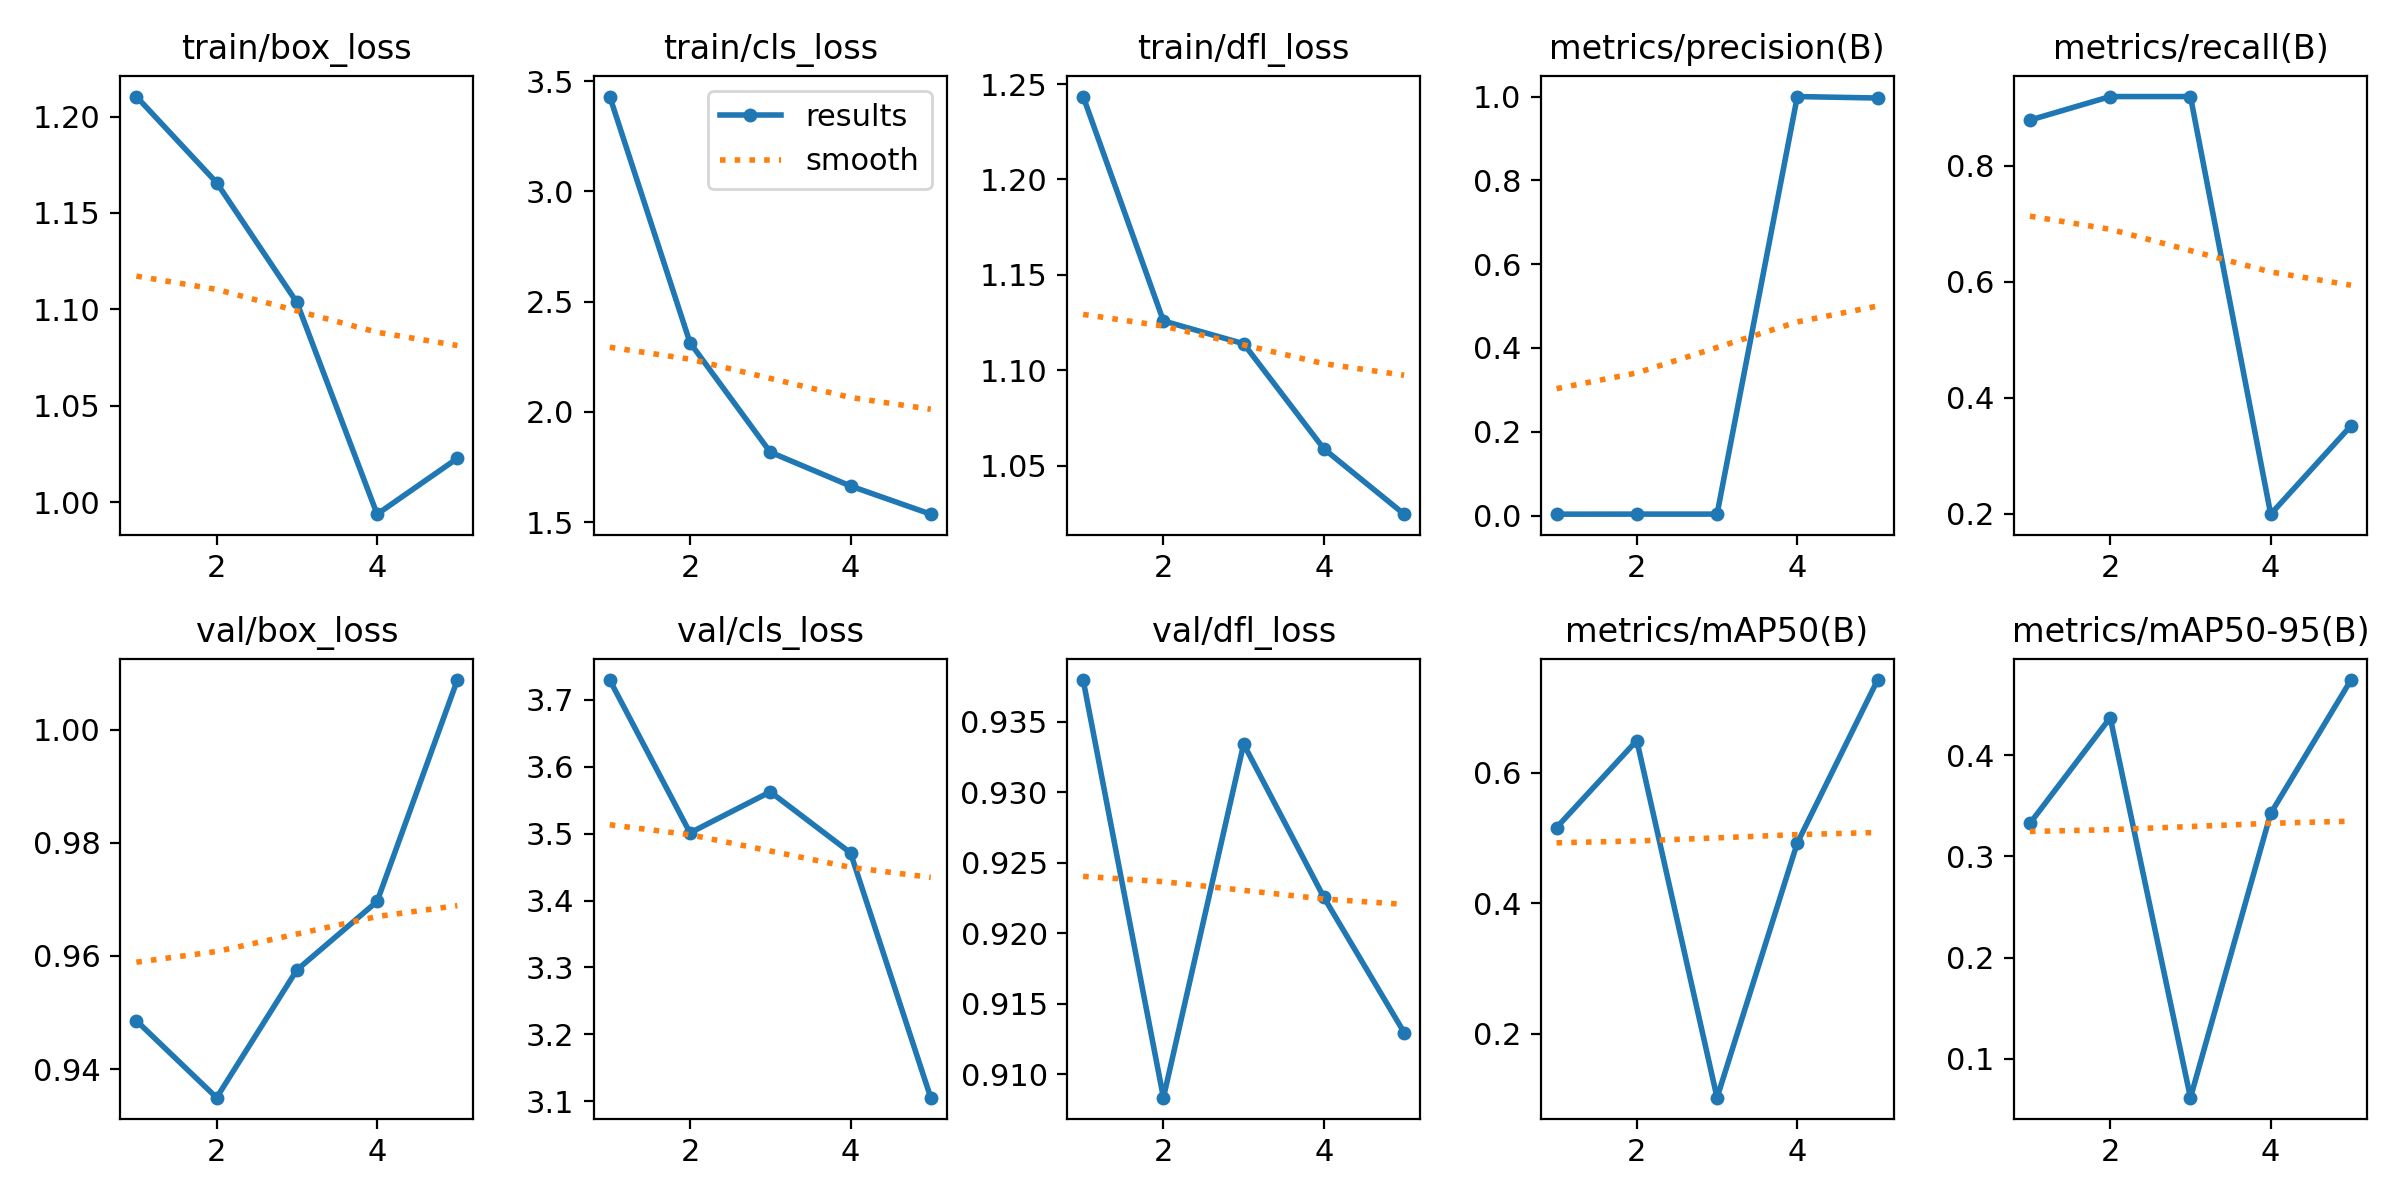

Values plotted in this chart, from the file beside it:
epoch, time, train/box_loss, train/cls_loss, train/dfl_loss, metrics/precision(B), metrics/recall(B), metrics/mAP50(B), metrics/mAP50-95(B), val/box_loss, val/cls_loss, val/dfl_loss, lr/pg0, lr/pg1, lr/pg2
1, 232.1, 1.21, 3.43, 1.243, 0.00344, 0.8784, 0.5161, 0.3326, 0.9485, 3.729, 0.9379, 0.00026, 0.00026, 0.00026
2, 441.8, 1.166, 2.314, 1.126, 0.0036, 0.9189, 0.6496, 0.4369, 0.9349, 3.501, 0.9083, 0.0004331, 0.0004331, 0.0004331
3, 636.9, 1.104, 1.818, 1.114, 0.0036, 0.9189, 0.102, 0.06164, 0.9575, 3.562, 0.9334, 0.0004953, 0.0004953, 0.0004953
4, 815.4, 0.9938, 1.664, 1.059, 1, 0.1991, 0.4925, 0.3423, 0.9696, 3.471, 0.9225, 0.0004466, 0.0004466, 0.0004466
5, 1007, 1.023, 1.537, 1.025, 0.9965, 0.3513, 0.7423, 0.474, 1.009, 3.106, 0.913, 0.000287, 0.000287, 0.000287
